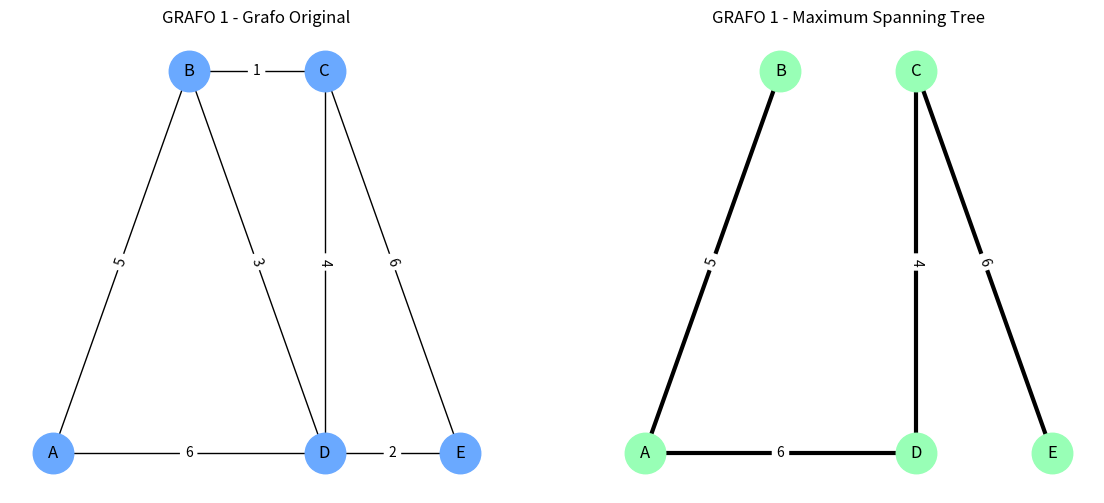
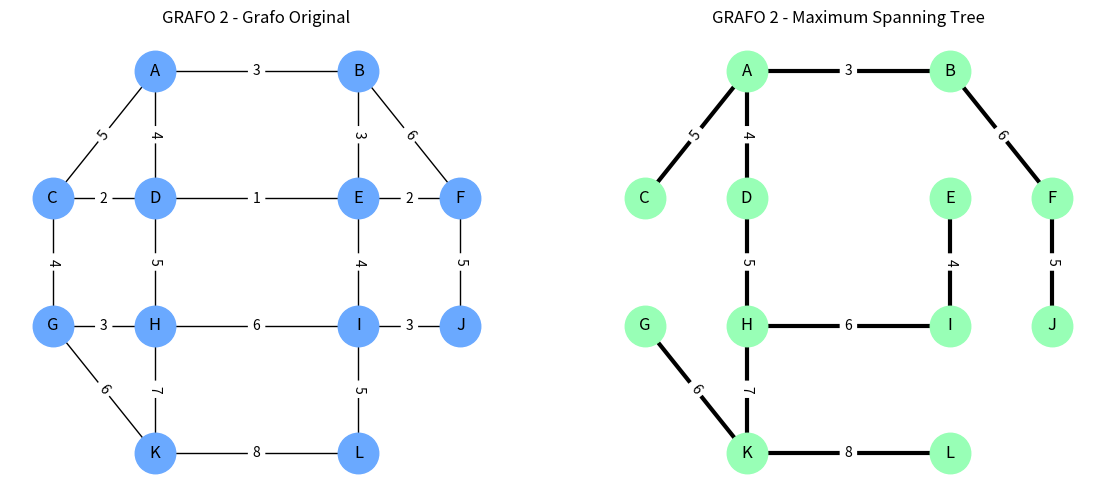

Source code (Python) for these figures, in order:
#   KRUSKAL + GRAFOS DEL PUNTO 1

import networkx as nx
import matplotlib.pyplot as plt

#   UNION-FIND
class UnionFind:
    def __init__(self, n):
        self.parent = list(range(n))
        self.rank = [0] * n

    def find(self, x):
        if self.parent[x] != x:
            self.parent[x] = self.find(self.parent[x])
        return self.parent[x]

    def union(self, x, y):
        rx = self.find(x)
        ry = self.find(y)
        if rx != ry:
            if self.rank[rx] < self.rank[ry]:
                self.parent[rx] = ry
            elif self.rank[rx] > self.rank[ry]:
                self.parent[ry] = rx
            else:
                self.parent[ry] = rx
                self.rank[rx] += 1


#   KRUSKAL MÁXIMO
def kruskal_maximum_spanning_tree(nodes, edges):
    idx = {node: i for i, node in enumerate(nodes)}
    edges_sorted = sorted(edges, key=lambda x: x[2], reverse=True)

    uf = UnionFind(len(nodes))
    mst = []

    for u, v, w in edges_sorted:
        if uf.find(idx[u]) != uf.find(idx[v]):
            uf.union(idx[u], idx[v])
            mst.append((u, v, w))

        if len(mst) == len(nodes) - 1:
            break

    return mst

#   DIBUJO EXACTO (POSICIONES MANUALES)
def draw_graph(title, nodes, edges, mst, pos):
    G = nx.Graph()
    G.add_weighted_edges_from(edges)

    plt.figure(figsize=(14, 6))

    # Grafo original
    plt.subplot(1, 2, 1)
    nx.draw(G, pos, with_labels=True, node_size=850, node_color="#6aa9ff", font_size=12)
    nx.draw_networkx_edge_labels(G, pos, edge_labels={(u, v): w for u, v, w in edges})
    plt.title(f"{title} - Grafo Original")

    # Maximum Spanning Tree
    T = nx.Graph()
    T.add_weighted_edges_from(mst)

    plt.subplot(1, 2, 2)
    nx.draw(T, pos, with_labels=True, node_size=850, node_color="#98ffb6",
            edge_color="black", width=3, font_size=12)
    nx.draw_networkx_edge_labels(T, pos, edge_labels={(u, v): w for u, v, w in mst})
    plt.title(f"{title} - Maximum Spanning Tree")

    plt.show()

#   GRAFO 1 (A–B–C–D–E)
pos_graph1 = {
    "A": (-3, 0),
    "B": (-1, 2),
    "C": (1, 2),
    "D": (1, 0),
    "E": (3, 0),
}

edges1 = [
    ("A", "B", 5),
    ("A", "D", 6),
    ("B", "C", 1),
    ("B", "D", 3),
    ("C", "D", 4),
    ("C", "E", 6),
    ("D", "E", 2),
]

nodes1 = list(pos_graph1.keys())
mst1 = kruskal_maximum_spanning_tree(nodes1, edges1)

print("GRAFO 1 - Árbol de Expansión Máximo")
for u, v, w in mst1:
    print(f"{u} -- {v}  (peso: {w})")

draw_graph("GRAFO 1", nodes1, edges1, mst1, pos_graph1)

#   GRAFO 2 (12 nodos) — Posiciones fijas
pos_graph2 = {
    "A": (-2, 3),
    "B": (2, 3),

    "C": (-4, 1),
    "D": (-2, 1),
    "E": (2, 1),
    "F": (4, 1),

    "G": (-4, -1),
    "H": (-2, -1),
    "I": (2, -1),
    "J": (4, -1),

    "K": (-2, -3),
    "L": (2, -3),
}

edges2 = [
    ("A", "B", 3),
    ("A", "C", 5),
    ("A", "D", 4),

    ("B", "E", 3),
    ("B", "F", 6),

    ("C", "D", 2),
    ("C", "G", 4),

    ("D", "E", 1),
    ("D", "H", 5),

    ("E", "I", 4),
    ("E", "F", 2),

    ("F", "J", 5),

    ("G", "H", 3),
    ("G", "K", 6),

    ("H", "I", 6),
    ("H", "K", 7),

    ("I", "J", 3),
    ("I", "L", 5),

    ("K", "L", 8)
]

nodes2 = list(pos_graph2.keys())
mst2 = kruskal_maximum_spanning_tree(nodes2, edges2)

print("\nGRAFO 2 - Árbol de Expansión Máximo")
for u, v, w in mst2:
    print(f"{u} -- {v}  (peso: {w})")

draw_graph("GRAFO 2", nodes2, edges2, mst2, pos_graph2)
